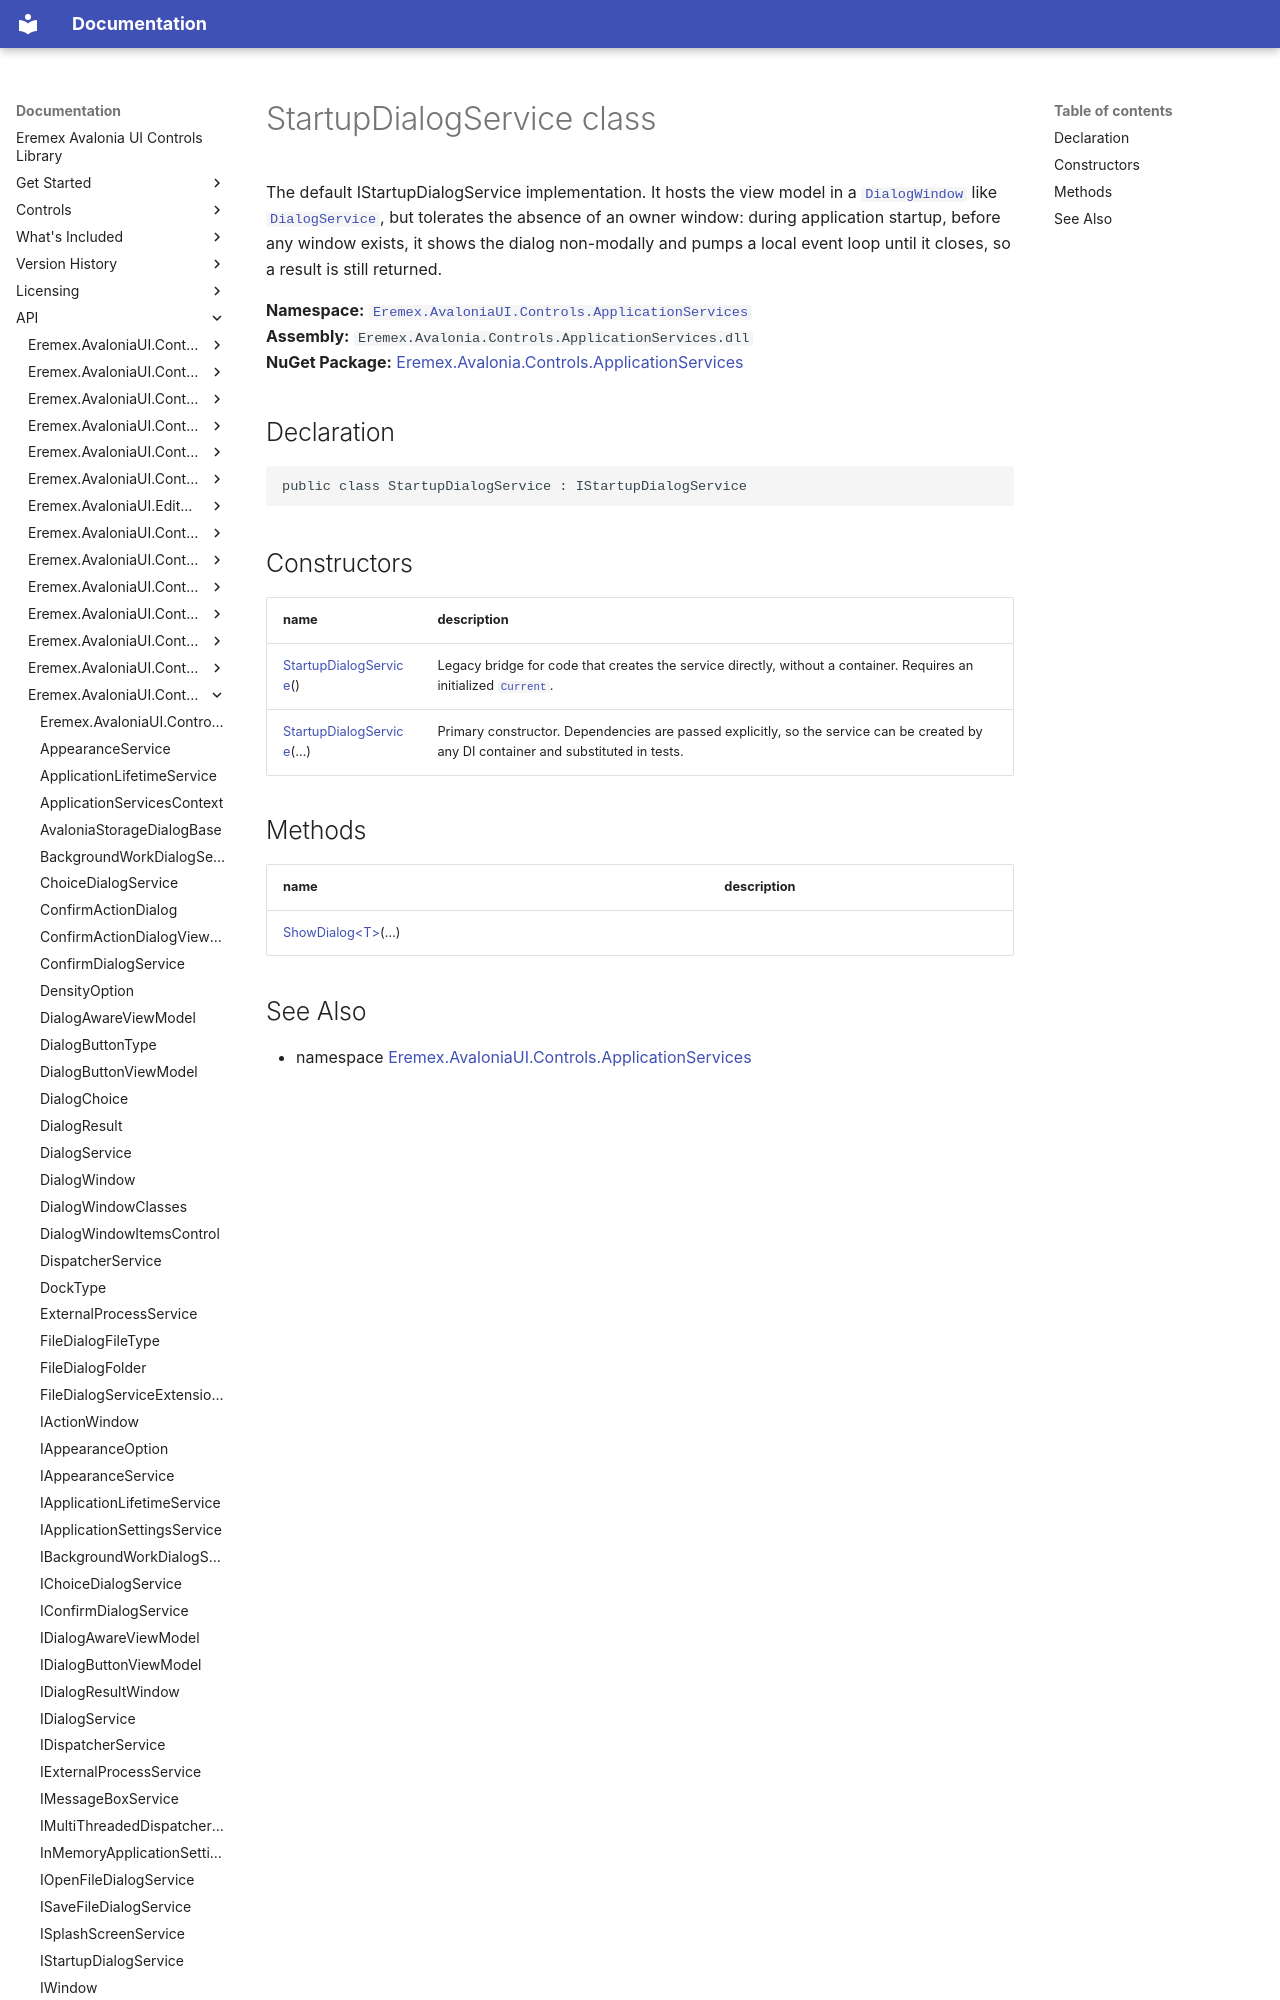

repository: Eremex/controls-doc · page: API/Eremex.AvaloniaUI.Controls.ApplicationServices/StartupDialogService/index.html · generator: mkdocs

# StartupDialogService class

The default IStartupDialogService implementation. It hosts the view model in a [`DialogWindow`](./DialogWindow.md) like [`DialogService`](./DialogService.md), but tolerates the absence of an owner window: during application startup, before any window exists, it shows the dialog non-modally and pumps a local event loop until it closes, so a result is still returned.

**Namespace:** [`Eremex.AvaloniaUI.Controls.ApplicationServices`](./index.md)  
**Assembly:** `Eremex.Avalonia.Controls.ApplicationServices.dll`  
**NuGet Package:** [Eremex.Avalonia.Controls.ApplicationServices](https://www.nuget.org/packages/Eremex.Avalonia.Controls.ApplicationServices)

## Declaration

```csharp
public class StartupDialogService : IStartupDialogService
```
